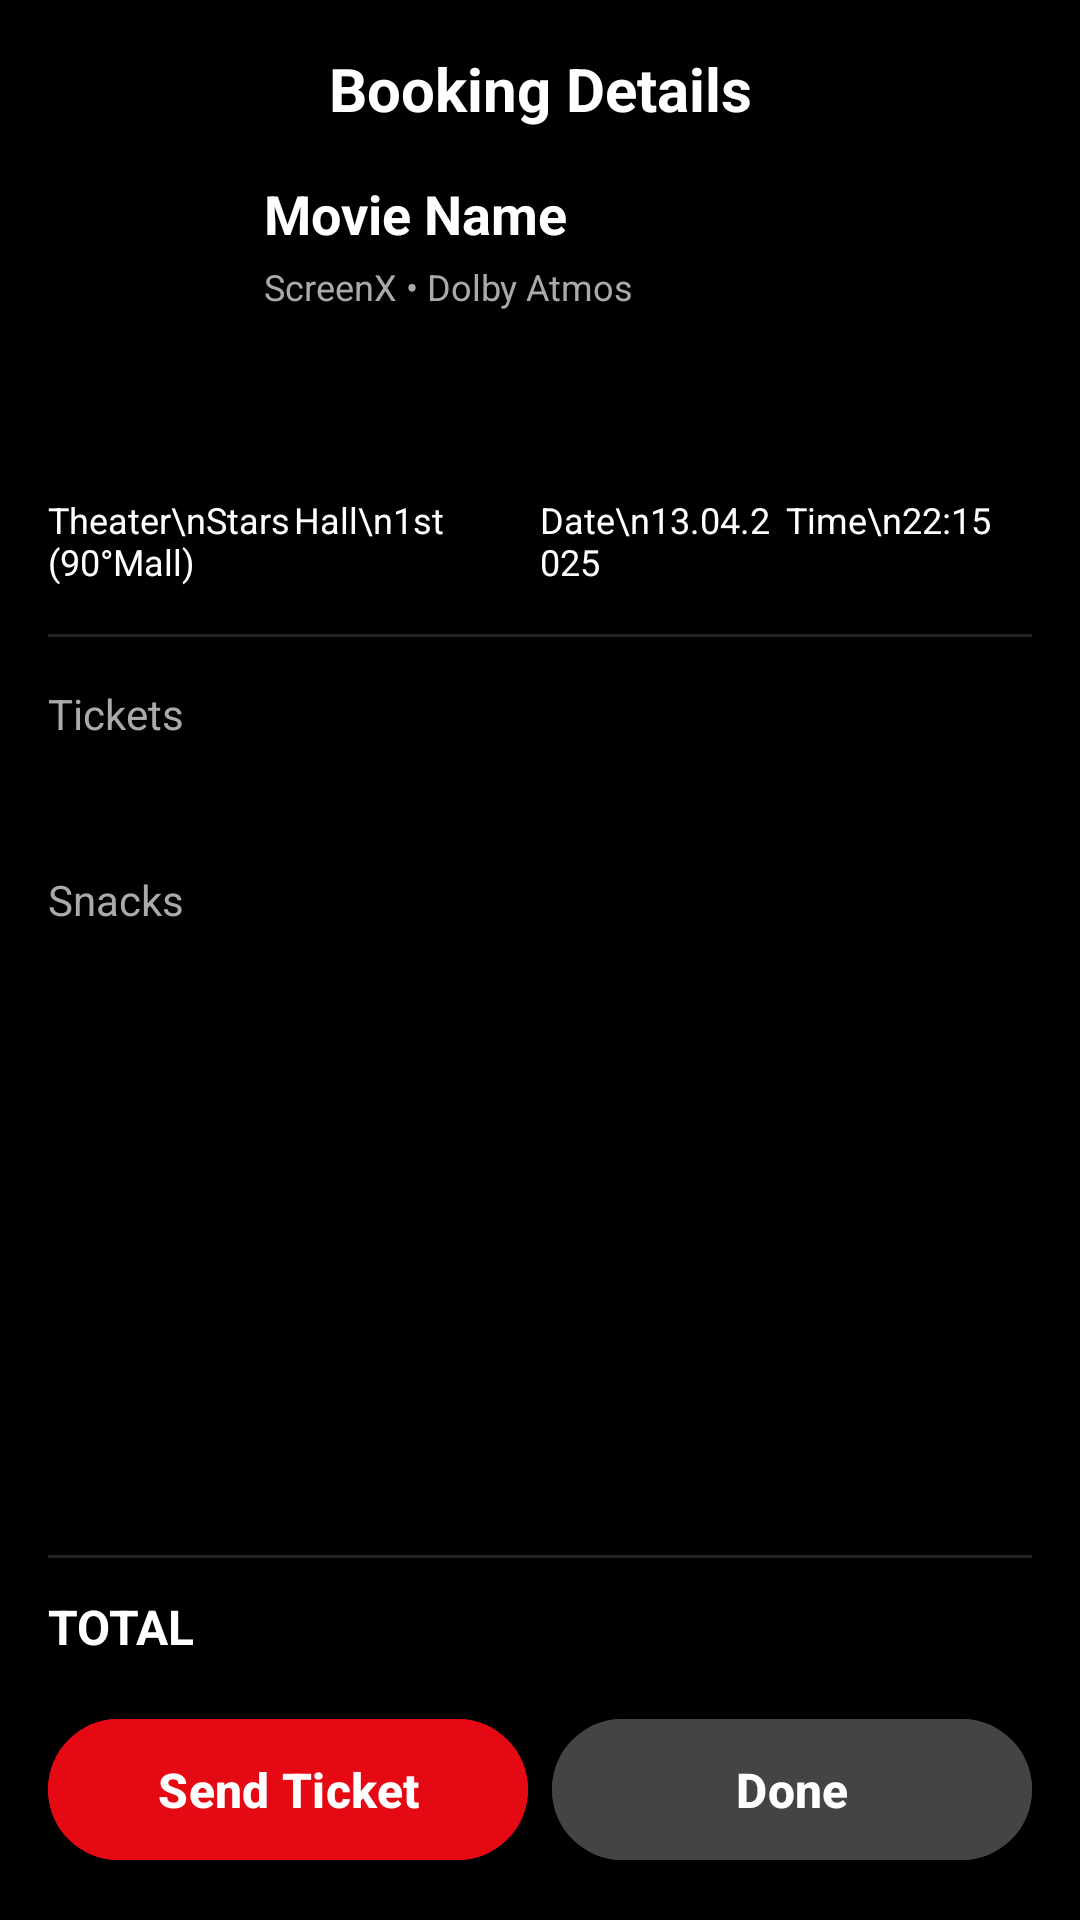

The Android layout XML behind this screen, and the referenced resources:
<!-- AndroidManifest.xml: application theme Theme.CineFast -->
<!-- res/layout/fragment_ticket_summary.xml -->
<?xml version="1.0" encoding="utf-8"?>
<LinearLayout xmlns:android="http://schemas.android.com/apk/res/android"
    android:layout_width="match_parent"
    android:layout_height="match_parent"
    android:orientation="vertical"
    android:background="#000000"
    android:padding="16dp">

    
    <TextView
        android:layout_width="match_parent"
        android:layout_height="wrap_content"
        android:text="Booking Details"
        android:textColor="@android:color/white"
        android:textSize="20sp"
        android:textStyle="bold"
        android:gravity="center"
        android:layout_marginBottom="16dp"/>

    
    <LinearLayout
        android:layout_width="match_parent"
        android:layout_height="wrap_content"
        android:orientation="horizontal"
        android:layout_marginBottom="16dp">

        <ImageView
            android:id="@+id/ivMoviePoster"
            android:layout_width="60dp"
            android:layout_height="90dp"
            android:layout_marginEnd="12dp"
            android:scaleType="centerCrop" />

        <LinearLayout
            android:layout_width="wrap_content"
            android:layout_height="wrap_content"
            android:orientation="vertical">

            <TextView
                android:id="@+id/tvMovieName"
                android:layout_width="wrap_content"
                android:layout_height="wrap_content"
                android:text="Movie Name"
                android:textColor="@android:color/white"
                android:textSize="18sp"
                android:textStyle="bold"/>

            <TextView
                android:layout_width="wrap_content"
                android:layout_height="wrap_content"
                android:text="ScreenX • Dolby Atmos"
                android:textColor="#AAAAAA"
                android:textSize="12sp"
                android:layout_marginTop="4dp"/>
        </LinearLayout>
    </LinearLayout>

    
    <LinearLayout
        android:layout_width="match_parent"
        android:layout_height="wrap_content"
        android:orientation="horizontal"
        android:weightSum="4"
        android:layout_marginBottom="16dp">

        <TextView
            android:layout_width="0dp"
            android:layout_height="wrap_content"
            android:layout_weight="1"
            android:text="Theater\nStars (90°Mall)"
            android:textColor="@android:color/white"
            android:textSize="12sp"/>

        <TextView
            android:layout_width="0dp"
            android:layout_height="wrap_content"
            android:layout_weight="1"
            android:text="Hall\n1st"
            android:textColor="@android:color/white"
            android:textSize="12sp"/>

        <TextView
            android:layout_width="0dp"
            android:layout_height="wrap_content"
            android:layout_weight="1"
            android:text="Date\n13.04.2025"
            android:textColor="@android:color/white"
            android:textSize="12sp"/>

        <TextView
            android:layout_width="0dp"
            android:layout_height="wrap_content"
            android:layout_weight="1"
            android:text="Time\n22:15"
            android:textColor="@android:color/white"
            android:textSize="12sp"/>
    </LinearLayout>

    
    <View
        android:layout_width="match_parent"
        android:layout_height="1dp"
        android:background="#222222"
        android:layout_marginBottom="16dp"/>

    
    <ScrollView
        android:layout_width="match_parent"
        android:layout_height="0dp"
        android:layout_weight="1">

        <LinearLayout
            android:layout_width="match_parent"
            android:layout_height="wrap_content"
            android:orientation="vertical">

            
            <TextView
                android:layout_width="wrap_content"
                android:layout_height="wrap_content"
                android:text="Tickets"
                android:textColor="#AAAAAA"
                android:textSize="14sp"
                android:layout_marginBottom="8dp"/>

            <TextView
                android:id="@+id/tvBookingDetails"
                android:layout_width="match_parent"
                android:layout_height="wrap_content"
                android:textColor="@android:color/white"
                android:textSize="14sp"
                android:lineSpacingExtra="4dp"/>

            
            <TextView
                android:layout_width="wrap_content"
                android:layout_height="wrap_content"
                android:text="Snacks"
                android:textColor="#AAAAAA"
                android:textSize="14sp"
                android:layout_marginTop="16dp"
                android:layout_marginBottom="8dp"/>

            <TextView
                android:id="@+id/tvSnacks"
                android:layout_width="match_parent"
                android:layout_height="wrap_content"
                android:textColor="@android:color/white"
                android:textSize="14sp"/>

        </LinearLayout>
    </ScrollView>

    
    <View
        android:layout_width="match_parent"
        android:layout_height="1dp"
        android:background="#222222"
        android:layout_marginVertical="12dp"/>

    
    <LinearLayout
        android:layout_width="match_parent"
        android:layout_height="wrap_content"
        android:orientation="horizontal">

        <TextView
            android:layout_width="0dp"
            android:layout_height="wrap_content"
            android:layout_weight="1"
            android:text="TOTAL"
            android:textColor="@android:color/white"
            android:textSize="16sp"
            android:textStyle="bold"/>

        <TextView
            android:id="@+id/tvTotalAmount"
            android:layout_width="wrap_content"
            android:layout_height="wrap_content"
            android:textColor="@android:color/white"
            android:textSize="16sp"
            android:textStyle="bold"/>
    </LinearLayout>

    
    <LinearLayout
        android:layout_width="match_parent"
        android:layout_height="wrap_content"
        android:orientation="horizontal"
        android:layout_marginTop="16dp">

        <Button
            android:id="@+id/btnShareWhatsApp"
            android:layout_width="0dp"
            android:layout_height="55dp"
            android:layout_weight="1"
            android:text="Send Ticket"
            android:textColor="@android:color/white"
            android:textStyle="bold"
            android:textSize="16sp"
            android:backgroundTint="#E50914"/>

        <Button
            android:id="@+id/btnDone"
            android:layout_width="0dp"
            android:layout_height="55dp"
            android:layout_weight="1"
            android:text="Done"
            android:textColor="@android:color/white"
            android:textStyle="bold"
            android:textSize="16sp"
            android:layout_marginStart="8dp"
            android:backgroundTint="#444444"/>
    </LinearLayout>

</LinearLayout>
<!-- resources referenced by this layout -->
<resources>
  <style name="Theme.CineFast" parent="Base.Theme.CineFast" />
  <style name="Base.Theme.CineFast" parent="Theme.Material3.DayNight.NoActionBar" />
</resources>
